Run: headless pygame with SDL's dummy video driver; simulated clock (each Clock.tick advances the game by its frame time, no real sleeping); random seed 0; keys injected as events and as key.get_pressed() state; no mouse input.
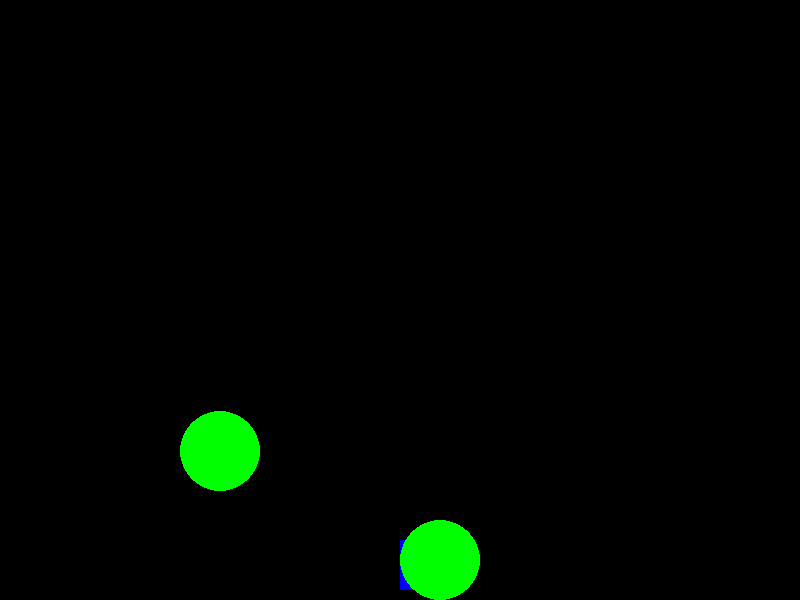
Frame 1 of 4 · flips 1–60 · no input
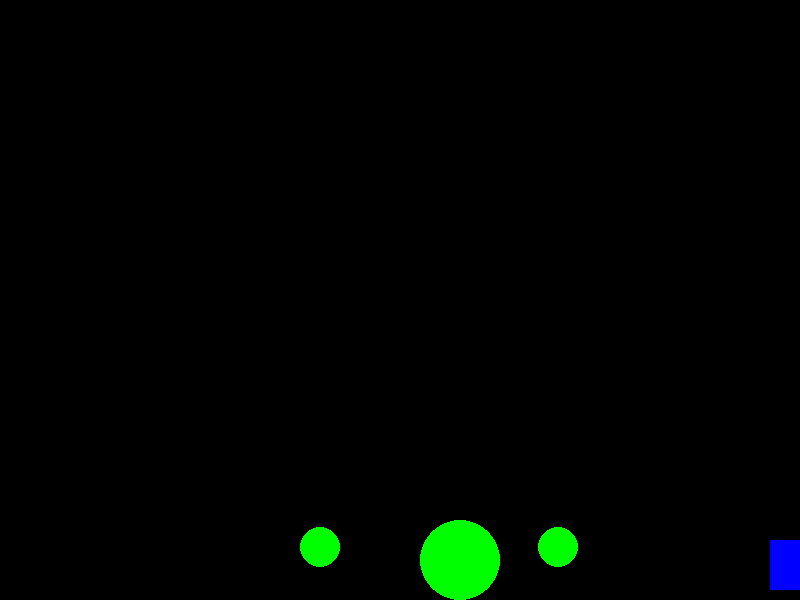
Frame 2 of 4 · flips 61–180 · tapped SPACE, RETURN · held RIGHT (→), D
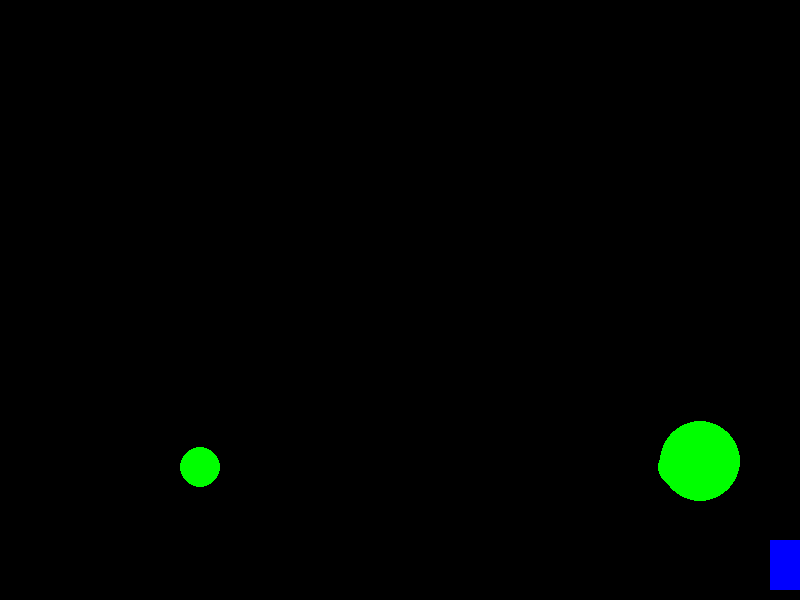
Frame 3 of 4 · flips 181–300 · held DOWN (↓), S
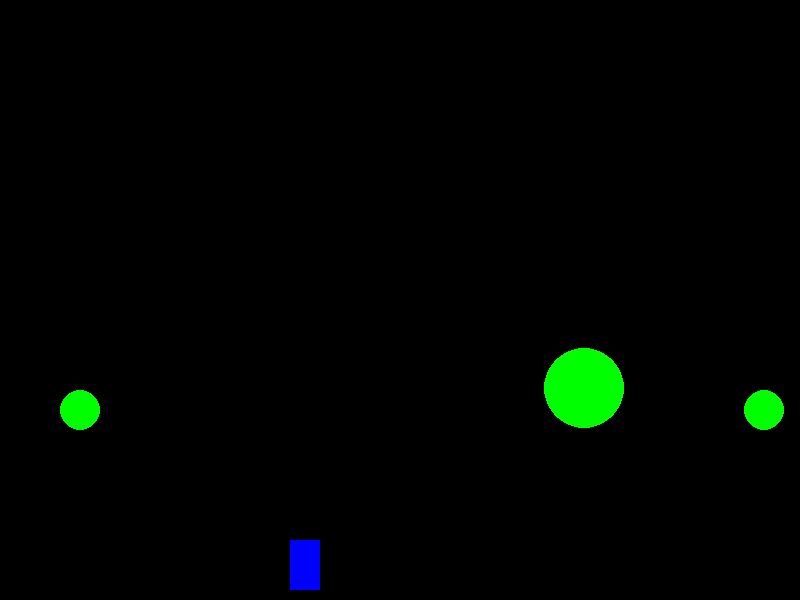
Frame 4 of 4 · flips 301–420 · held LEFT (←), A, UP (↑), W

The pygame program that drew these frames:

import pygame
import math

# Initialize Pygame
pygame.init()

# Screen settings
WIDTH, HEIGHT = 800, 600
screen = pygame.display.set_mode((WIDTH, HEIGHT))
pygame.display.set_caption("Bubble Trouble - Fixed Vertical Harpoon")

# Colors
WHITE = (255, 255, 255)
BLACK = (0, 0, 0)
RED = (255, 0, 0)
BLUE = (0, 0, 255)
GREEN = (0, 255, 0)

clock = pygame.time.Clock()
FPS = 60

# Player class
class Player:
    def __init__(self):
        self.width = 30
        self.height = 50
        self.x = WIDTH // 2
        self.y = HEIGHT - self.height - 10
        self.speed = 4
        self.color = BLUE

    def move(self, keys):
        if keys[pygame.K_LEFT]:
            self.x -= self.speed
        if keys[pygame.K_RIGHT]:
            self.x += self.speed
        self.x = max(0, min(self.x, WIDTH - self.width))

    def draw(self):
        pygame.draw.rect(screen, self.color, (self.x, self.y, self.width, self.height))

    def get_center(self):
        return (self.x + self.width // 2, self.y)

# Bullet (Harpoon tip) class
class Bullet:
    def __init__(self, x, y):
        self.x = x  # fixed x position where shot was fired
        self.y = y
        self.radius = 6
        self.speed = 10
        self.color = RED
        self.active = True

    def update(self):
        self.y -= self.speed
        if self.y < 0:
            self.active = False

    def draw(self):
        # Draw bullet tip
        pygame.draw.circle(screen, self.color, (self.x, self.y), self.radius)
    
    def line_start(self):
        # Line starts at bottom of screen at fixed x (where bullet was fired)
        return (self.x, HEIGHT)
    
    def line_end(self):
        # Line ends at bullet tip (x, y)
        return (self.x, self.y)

# Bubble class
class Bubble:
    def __init__(self, x, y, size, x_vel, y_vel):
        self.x = x
        self.y = y
        self.size = size  # radius
        self.color = GREEN
        self.x_vel = x_vel
        self.y_vel = y_vel
        self.gravity = 0.3

    def update(self):
        # Move bubble
        self.x += self.x_vel
        self.y += self.y_vel

        # Bounce off walls
        if self.x - self.size < 0 or self.x + self.size > WIDTH:
            self.x_vel *= -1

        # Bounce off floor and ceiling with constant vertical momentum
        if self.y + self.size > HEIGHT:
            self.y = HEIGHT - self.size
            self.y_vel = -abs(self.y_vel)  # reverse velocity without damping
        else:
            self.y_vel += self.gravity  # gravity pulling down

        if self.y - self.size < 0:
            self.y = self.size
            self.y_vel = abs(self.y_vel)  # bounce down

    def draw(self):
        pygame.draw.circle(screen, self.color, (int(self.x), int(self.y)), self.size)

    def collide_with_point(self, px, py):
        dist = math.hypot(self.x - px, self.y - py)
        return dist < self.size

    def collide_with_line(self, x1, y1, x2, y2):
        # Check distance from bubble center to line segment (x1,y1)-(x2,y2)
        px = self.x
        py = self.y
        line_dx = x2 - x1
        line_dy = y2 - y1
        if line_dx == 0 and line_dy == 0:
            # line is a point
            return self.collide_with_point(x1, y1)

        t = ((px - x1) * line_dx + (py - y1) * line_dy) / (line_dx**2 + line_dy**2)
        t = max(0, min(1, t))  # clamp to segment

        closest_x = x1 + t * line_dx
        closest_y = y1 + t * line_dy

        dist = math.hypot(px - closest_x, py - closest_y)
        return dist < self.size

# Game variables
player = Player()
bullet = None  # only one bullet allowed at a time
bubbles = []

# Initial bubbles
bubbles.append(Bubble(100, 100, 40, 2, -3))
bubbles.append(Bubble(500, 150, 40, -1, -2))

# Main game loop
running = True
while running:
    clock.tick(FPS)
    screen.fill(BLACK)

    keys = pygame.key.get_pressed()
    for event in pygame.event.get():
        if event.type == pygame.QUIT:
            running = False
        if event.type == pygame.KEYDOWN:
            if event.key == pygame.K_SPACE and bullet is None:
                # Shoot bullet from player's current center position (fixed x)
                bullet_x, bullet_y = player.get_center()
                bullet = Bullet(bullet_x, bullet_y)

    # Update bullet + rope line (draw behind player)
    if bullet:
        bullet.update()
        if not bullet.active:
            bullet = None
        else:
            # Draw rope line from bottom of screen up to bullet tip (fixed x)
            line_start = bullet.line_start()
            line_end = bullet.line_end()
            pygame.draw.line(screen, WHITE, line_start, line_end, 3)
            bullet.draw()

    # Update and draw player (draw on top)
    player.move(keys)
    player.draw()

    # Update and draw bubbles
    for bubble in bubbles[:]:
        bubble.update()
        bubble.draw()

        # Check collision with bullet tip and rope if bullet active
        if bullet:
            # Check bullet tip collision
            if bubble.collide_with_point(bullet.x, bullet.y):
                # Pop or split bubble
                if bubble.size > 15:
                    new_size = bubble.size // 2
                    bubbles.append(Bubble(bubble.x, bubble.y, new_size, -abs(bubble.x_vel), -8))
                    bubbles.append(Bubble(bubble.x, bubble.y, new_size, abs(bubble.x_vel), -8))
                bubbles.remove(bubble)
                bullet = None
                break
            else:
                # Check rope collision
                line_start = bullet.line_start()
                line_end = bullet.line_end()
                if bubble.collide_with_line(*line_start, *line_end):
                    if bubble.size > 15:
                        new_size = bubble.size // 2
                        bubbles.append(Bubble(bubble.x, bubble.y, new_size, -abs(bubble.x_vel), -8))
                        bubbles.append(Bubble(bubble.x, bubble.y, new_size, abs(bubble.x_vel), -8))
                    bubbles.remove(bubble)
                    bullet = None
                    break

    pygame.display.flip()

pygame.quit()
